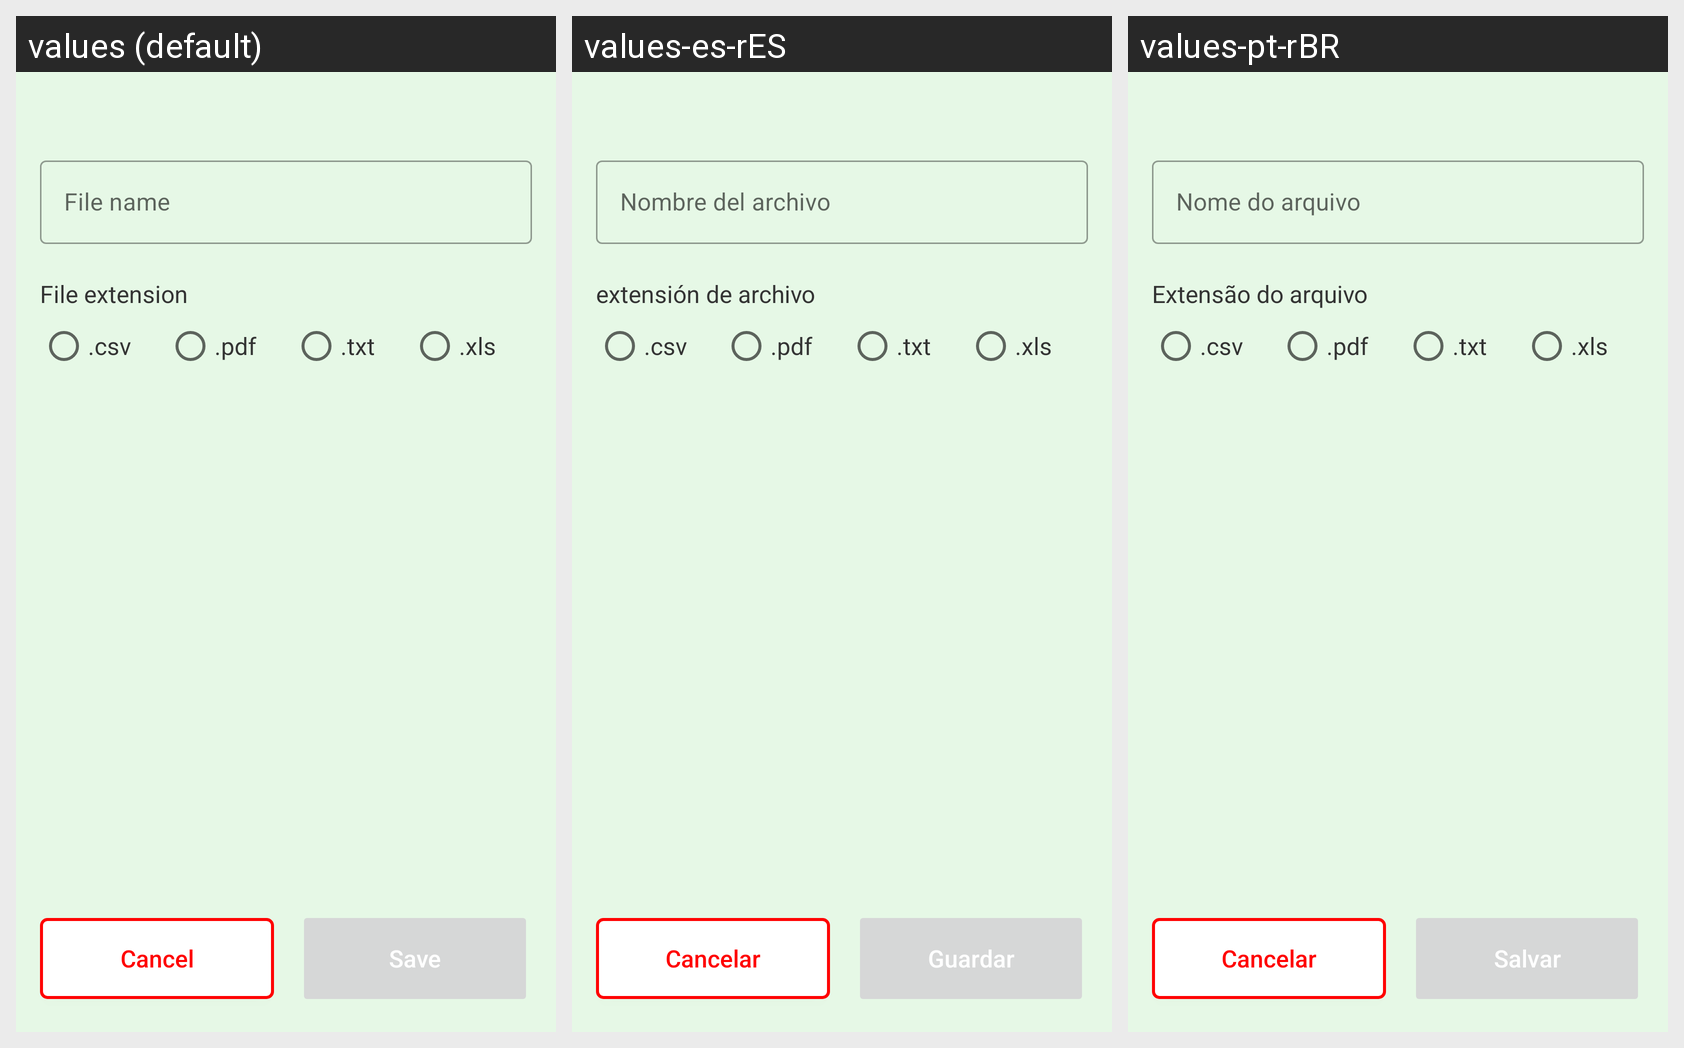

This grid shows one Android layout under several languages. Give, for every string resource on the screen, its name, the default text and each shown locale's text.
Android screen res/layout/activity_generate_file.xml rendered under 3 locales, left to right: values (default), values-es-rES, values-pt-rBR. Device: Nexus 5 (rendered at 1080×1920; each locale shown at half size, 540×960, under a caption strip naming it); theme Theme.MyMoney.Green.
Strings drawn on this screen, with the default value and each locale's value (text and hints the layout hard-codes, and strings that could not be matched under every locale, appear in the picture but are not listed):

file_name
  values: File name
  values-es-rES: Nombre del archivo
  values-pt-rBR: Nome do arquivo

file_extension
  values: File extension
  values-es-rES: extensión de archivo
  values-pt-rBR: Extensão do arquivo

csv
  values: .csv
  values-es-rES: .csv
  values-pt-rBR: .csv

pdf
  values: .pdf
  values-es-rES: .pdf
  values-pt-rBR: .pdf

txt
  values: .txt
  values-es-rES: .txt
  values-pt-rBR: .txt

xls
  values: .xls
  values-es-rES: .xls
  values-pt-rBR: .xls

cancel
  values: Cancel
  values-es-rES: Cancelar
  values-pt-rBR: Cancelar

save
  values: Save
  values-es-rES: Guardar
  values-pt-rBR: Salvar
